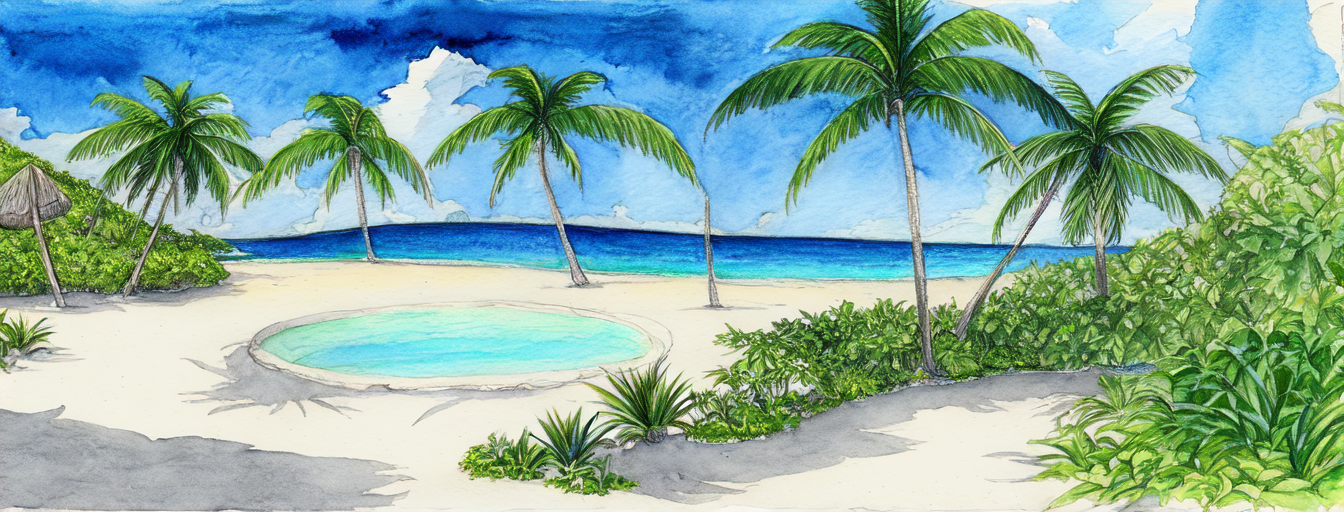
Generation parameters embedded in this image by AUTOMATIC1111 Stable Diffusion web UI or a fork of it (Forge, ...) (PNG 'parameters' text chunk):
graphite_\(medium\), marker_\(medium\), painting_\(medium\), traditional_media, watercolor , drawing, sketch,
masterpiece, (paradise island, deserted island, paradise, relaxing, dreamy, beautiful, lush vegetation), simple white paper background
Negative prompt: nsfw, lowres, text, error, cropped, worst quality, low quality, normal quality, jpeg artifacts, signature, watermark, username, blurry
Steps: 28, Sampler: DPM++ 2M Karras, CFG scale: 11, Seed: 269683258, Size: 1344x512, Model hash: 579c005f, Model: Berry's Mix, Batch size: 2, Batch pos: 0, Eta: 0.23, Clip skip: 2, ENSD: 31337